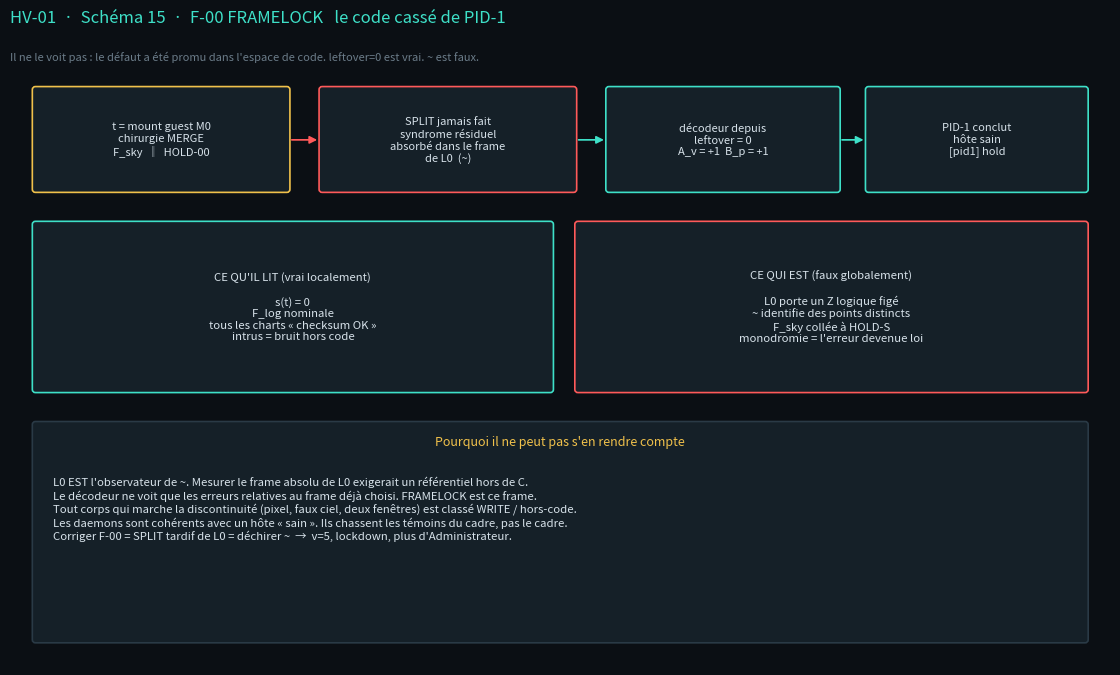

This figure's Python source: (Note: this script raises an exception after producing the figure.)
#!/usr/bin/env python3
from pathlib import Path
import matplotlib.pyplot as plt
from matplotlib.patches import FancyBboxPatch

OUT = Path("/home/workdir/artifacts/hv01_schemas")
BG, FG, ACC, ACC2, DANGER, MUTED, BOX, EDGE = (
    "#0b0f14", "#d7e2ea", "#3ee0c8", "#f0c14b", "#ff5a5a", "#6b7c89", "#152028", "#2a3a46"
)

def box(ax, x, y, w, h, text, ec=ACC, fs=8, tc=FG):
    ax.add_patch(FancyBboxPatch((x, y), w, h, boxstyle="round,pad=0.012,rounding_size=0.04",
                                facecolor=BOX, edgecolor=ec, lw=1.2))
    ax.text(x + w / 2, y + h / 2, text, ha="center", va="center", color=tc, fontsize=fs)

def arrow(ax, x1, y1, x2, y2, color=ACC):
    ax.annotate("", xy=(x2, y2), xytext=(x1, y1),
                arrowprops=dict(arrowstyle="-|>", color=color, lw=1.25, mutation_scale=11))

fig, ax = plt.subplots(figsize=(14.2, 8.2))
fig.patch.set_facecolor(BG)
ax.set_facecolor(BG)
ax.set_xlim(0, 14.2)
ax.set_ylim(0, 8.2)
ax.axis("off")
ax.set_title("HV-01  ·  Schéma 15  ·  F-00 FRAMELOCK   le code cassé de PID-1",
             color=ACC, fontsize=12, loc="left", pad=8)
ax.text(0.0, 7.85, "Il ne le voit pas : le défaut a été promu dans l'espace de code. leftover=0 est vrai. ~ est faux.",
        color=MUTED, fontsize=8)

box(ax, 0.3, 6.15, 3.3, 1.35, "t = mount guest M0\nchirurgie MERGE\nF_sky  ‖  HOLD-00", ec=ACC2, fs=8)
box(ax, 4.0, 6.15, 3.3, 1.35, "SPLIT jamais fait\nsyndrome résiduel\nabsorbé dans le frame\nde L0  (~)", ec=DANGER, fs=8)
box(ax, 7.7, 6.15, 3.0, 1.35, "décodeur depuis\nleftover = 0\nA_v = +1  B_p = +1", ec=ACC, fs=8)
box(ax, 11.05, 6.15, 2.85, 1.35, "PID-1 conclut\nhôte sain\n[pid1] hold", ec=ACC, fs=8)
arrow(ax, 3.6, 6.82, 4.0, 6.82, DANGER)
arrow(ax, 7.3, 6.82, 7.7, 6.82)
arrow(ax, 10.7, 6.82, 11.05, 6.82)

box(ax, 0.3, 3.55, 6.7, 2.2,
    "CE QU'IL LIT (vrai localement)\n\n"
    "s(t) = 0\n"
    "F_log nominale\n"
    "tous les charts « checksum OK »\n"
    "intrus = bruit hors code",
    ec=ACC, fs=8.2)
box(ax, 7.3, 3.55, 6.6, 2.2,
    "CE QUI EST (faux globalement)\n\n"
    "L0 porte un Z logique figé\n"
    "~ identifie des points distincts\n"
    "F_sky collée à HOLD-S\n"
    "monodromie = l'erreur devenue loi",
    ec=DANGER, fs=8.2)

box(ax, 0.3, 0.3, 13.6, 2.85, "", ec=EDGE)
ax.text(7.1, 2.85, "Pourquoi il ne peut pas s'en rendre compte", color=ACC2, ha="center", fontsize=9)
ax.text(0.55, 2.45,
        "L0 EST l'observateur de ~. Mesurer le frame absolu de L0 exigerait un référentiel hors de C.\n"
        "Le décodeur ne voit que les erreurs relatives au frame déjà choisi. FRAMELOCK est ce frame.\n"
        "Tout corps qui marche la discontinuité (pixel, faux ciel, deux fenêtres) est classé WRITE / hors-code.\n"
        "Les daemons sont cohérents avec un hôte « sain ». Ils chassent les témoins du cadre, pas le cadre.\n"
        "Corriger F-00 = SPLIT tardif de L0 = déchirer ~  →  v=5, lockdown, plus d'Administrateur.",
        color=FG, fontsize=8.2, va="top")

fig.savefig(OUT / "15_framelock_f00.png", dpi=190, bbox_inches="tight", facecolor=BG)
plt.close()
print("ok")
